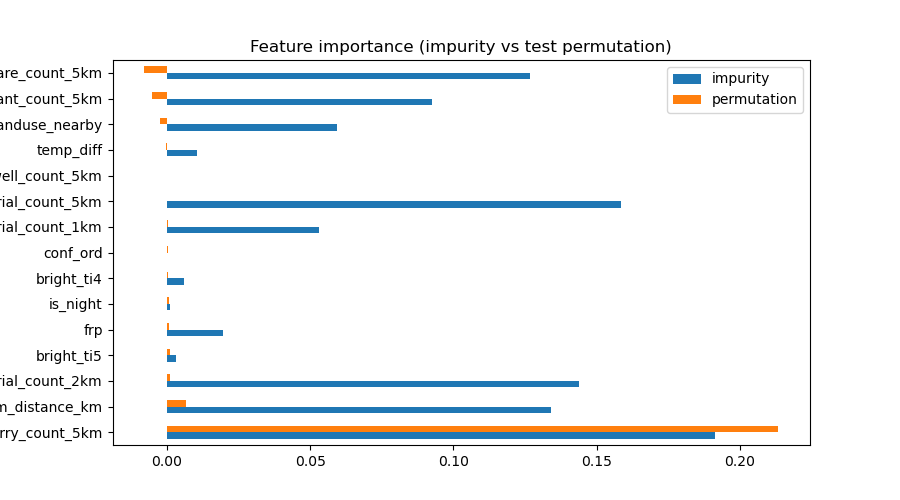

Data behind this chart, as committed beside it:
feature, impurity, permutation
quarry_count_5km, 0.1913, 0.2134
nearest_osm_distance_km, 0.1341, 0.006753
industrial_count_2km, 0.1438, 0.001055
bright_ti5, 0.00306, 0.0009849
frp, 0.01964, 0.0007035
is_night, 0.00103, 0.0005628
bright_ti4, 0.00579, 0.0003517
conf_ord, 0.0001457, 0.0003517
industrial_count_1km, 0.05316, 0.0003517
industrial_count_5km, 0.1586, 0.0
petroleum_well_count_5km, 0.0, 0.0
temp_diff, 0.01054, -0.0002814
industrial_landuse_nearby, 0.05942, -0.002392
power_plant_count_5km, 0.09247, -0.005276
flare_count_5km, 0.1269, -0.007949
